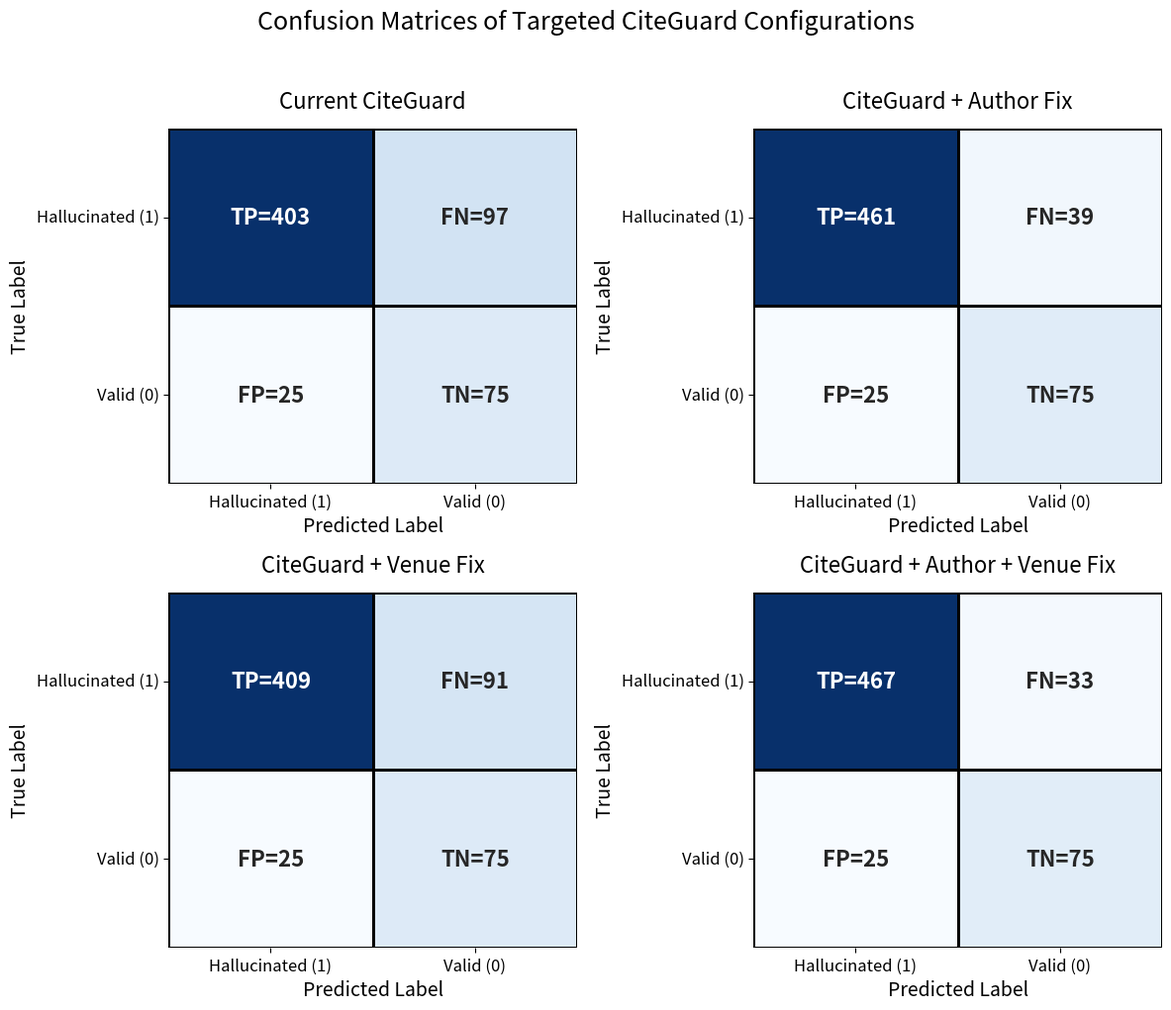

Generate this figure with matplotlib: (Note: this script raises an exception after producing the figure.)
import matplotlib.pyplot as plt
import seaborn as sns
import numpy as np
import os

def main():
    out_dir = "c:/Users/A S Nemitha/Desktop/CiteGuard/datasets/citation_verification"
    
    configs = [
        "Current CiteGuard",
        "CiteGuard + Author Fix",
        "CiteGuard + Venue Fix",
        "CiteGuard + Author + Venue Fix"
    ]
    
    metrics = {
        "Current CiteGuard": {"tp": 403, "fn": 97, "fp": 25, "tn": 75, "accuracy": 79.67, "precision": 94.16, "recall": 80.60, "f1": 86.85},
        "CiteGuard + Author Fix": {"tp": 461, "fn": 39, "fp": 25, "tn": 75, "accuracy": 89.33, "precision": 94.86, "recall": 92.20, "f1": 93.51},
        "CiteGuard + Venue Fix": {"tp": 409, "fn": 91, "fp": 25, "tn": 75, "accuracy": 80.67, "precision": 94.24, "recall": 81.80, "f1": 87.58},
        "CiteGuard + Author + Venue Fix": {"tp": 467, "fn": 33, "fp": 25, "tn": 75, "accuracy": 90.33, "precision": 94.92, "recall": 93.40, "f1": 94.15}
    }
    
    # Programmatic check
    for name, data in metrics.items():
        tp, fn, fp, tn = data["tp"], data["fn"], data["fp"], data["tn"]
        assert tp + fn == 500, f"TP+FN != 500 for {name}"
        assert fp + tn == 100, f"FP+TN != 100 for {name}"
        assert tp + fn + fp + tn == 600, f"Total != 600 for {name}"
        
    plt.rcParams.update({
        'font.size': 12,
        'axes.labelsize': 14,
        'axes.titlesize': 16,
        'legend.fontsize': 12,
        'xtick.labelsize': 12,
        'ytick.labelsize': 12,
        'font.family': 'sans-serif'
    })
    
    # 1. Confusion Matrix
    fig, axes = plt.subplots(2, 2, figsize=(12, 10))
    axes = axes.flatten()
    for i, config_name in enumerate(configs):
        data = metrics[config_name]
        tp, fn, fp, tn = data["tp"], data["fn"], data["fp"], data["tn"]
        
        # [0,0]=TP (True=1, Pred=1), [0,1]=FN (True=1, Pred=0)
        # [1,0]=FP (True=0, Pred=1), [1,1]=TN (True=0, Pred=0)
        matrix = np.array([[tp, fn],
                           [fp, tn]])
        labels = np.array([[f'TP={tp}', f'FN={fn}'],
                           [f'FP={fp}', f'TN={tn}']])
                           
        ax = axes[i]
        sns.heatmap(matrix, annot=labels, fmt='', cmap="Blues", cbar=False, 
                    ax=ax, linewidths=1, linecolor='black', annot_kws={"size": 16, "weight": "bold"})
                    
        ax.set_title(config_name, pad=15)
        ax.set_xlabel('Predicted Label')
        ax.set_ylabel('True Label')
        ax.set_xticklabels(['Hallucinated (1)', 'Valid (0)'])
        ax.set_yticklabels(['Hallucinated (1)', 'Valid (0)'], rotation=0)

    plt.suptitle("Confusion Matrices of Targeted CiteGuard Configurations", fontsize=18, y=1.02)
    plt.tight_layout()
    plt.savefig(os.path.join(out_dir, "final_confusion_matrices.png"), dpi=300, bbox_inches='tight')
    plt.close()

    # 2. Reduction in Missed Hallucinations (FN)
    fig, ax = plt.subplots(figsize=(10, 6))
    fns = [metrics[c]["fn"] for c in configs]
    x = np.arange(len(configs))
    bars = ax.bar(x, fns, width=0.5, color=['#d62728', '#1f77b4', '#ff7f0e', '#2ca02c'], edgecolor='black', linewidth=0.5)
    for rect in bars:
        height = rect.get_height()
        ax.annotate(f'{int(height)}', xy=(rect.get_x() + rect.get_width() / 2, height),
                    xytext=(0, 3), textcoords="offset points", ha='center', va='bottom', fontsize=14, fontweight='bold')
    ax.set_ylim(0, max(fns) + 20)
    ax.set_ylabel('Missed Hallucinations (FN)')
    ax.set_xlabel('Hallucinated citations incorrectly accepted as valid', fontsize=11, style='italic')
    ax.set_title('Reduction in Missed Hallucinations Through Targeted Fixes')
    ax.set_xticks(x)
    ax.set_xticklabels(configs, rotation=15, ha='right')
    ax.yaxis.grid(True, linestyle='--', alpha=0.7)
    ax.set_axisbelow(True)
    ax.spines['top'].set_visible(False)
    ax.spines['right'].set_visible(False)
    plt.tight_layout()
    plt.savefig(os.path.join(out_dir, "final_fn_reduction.png"), dpi=300, bbox_inches='tight')
    plt.close()

    # 3. Overall Performance Ablation Graph
    m_keys = ["accuracy", "precision", "recall", "f1"]
    metric_labels = ["Accuracy", "Precision", "Recall", "F1 Score"]
    fig, ax = plt.subplots(figsize=(12, 7))
    width = 0.2
    colors = ['#1f77b4', '#ff7f0e', '#2ca02c', '#d62728']
    
    for i, metric in enumerate(m_keys):
        values = [metrics[c][metric] for c in configs]
        bar = ax.bar(x + i * width, values, width, label=metric_labels[i], color=colors[i], edgecolor='black', linewidth=0.5)
        for rect in bar:
            height = rect.get_height()
            ax.annotate(f'{height:.2f}',
                        xy=(rect.get_x() + rect.get_width() / 2, height),
                        xytext=(0, 3), textcoords="offset points",
                        ha='center', va='bottom', fontsize=10, rotation=90)
            
    ax.set_ylim(0, 115)
    ax.set_ylabel('Performance (%)')
    ax.set_title('Ablation Performance of Targeted CiteGuard Fixes')
    ax.set_xticks(x + width * 1.5)
    ax.set_xticklabels(configs)
    ax.yaxis.grid(True, linestyle='--', alpha=0.7)
    ax.set_axisbelow(True)
    ax.spines['top'].set_visible(False)
    ax.spines['right'].set_visible(False)
    ax.legend(loc='upper right', frameon=True)
    plt.tight_layout()
    plt.savefig(os.path.join(out_dir, "final_ablation_performance.png"), dpi=300, bbox_inches='tight')
    plt.close()

    # 4. Corrected Hallucination F1 Graph
    fig, ax = plt.subplots(figsize=(10, 6))
    f1_h = [metrics[c]["f1"] for c in configs]
    bars = ax.bar(x, f1_h, width=0.5, color='#9467bd', edgecolor='black', linewidth=0.5)
    for rect in bars:
        height = rect.get_height()
        ax.annotate(f'{height:.2f}%', xy=(rect.get_x() + rect.get_width() / 2, height),
                    xytext=(0, 3), textcoords="offset points", ha='center', va='bottom', fontsize=12, fontweight='bold')
    ax.set_ylim(0, 105)
    ax.set_ylabel('F1 Score (%)')
    ax.set_title('Hallucination Detection F1 Across Configurations')
    ax.set_xticks(x)
    ax.set_xticklabels(configs, rotation=15, ha='right')
    ax.yaxis.grid(True, linestyle='--', alpha=0.7)
    ax.set_axisbelow(True)
    ax.spines['top'].set_visible(False)
    ax.spines['right'].set_visible(False)
    plt.tight_layout()
    plt.savefig(os.path.join(out_dir, "final_hallucination_f1.png"), dpi=300, bbox_inches='tight')
    plt.close()

    print("All 4 fixed graphs successfully generated.")

if __name__ == "__main__":
    main()
